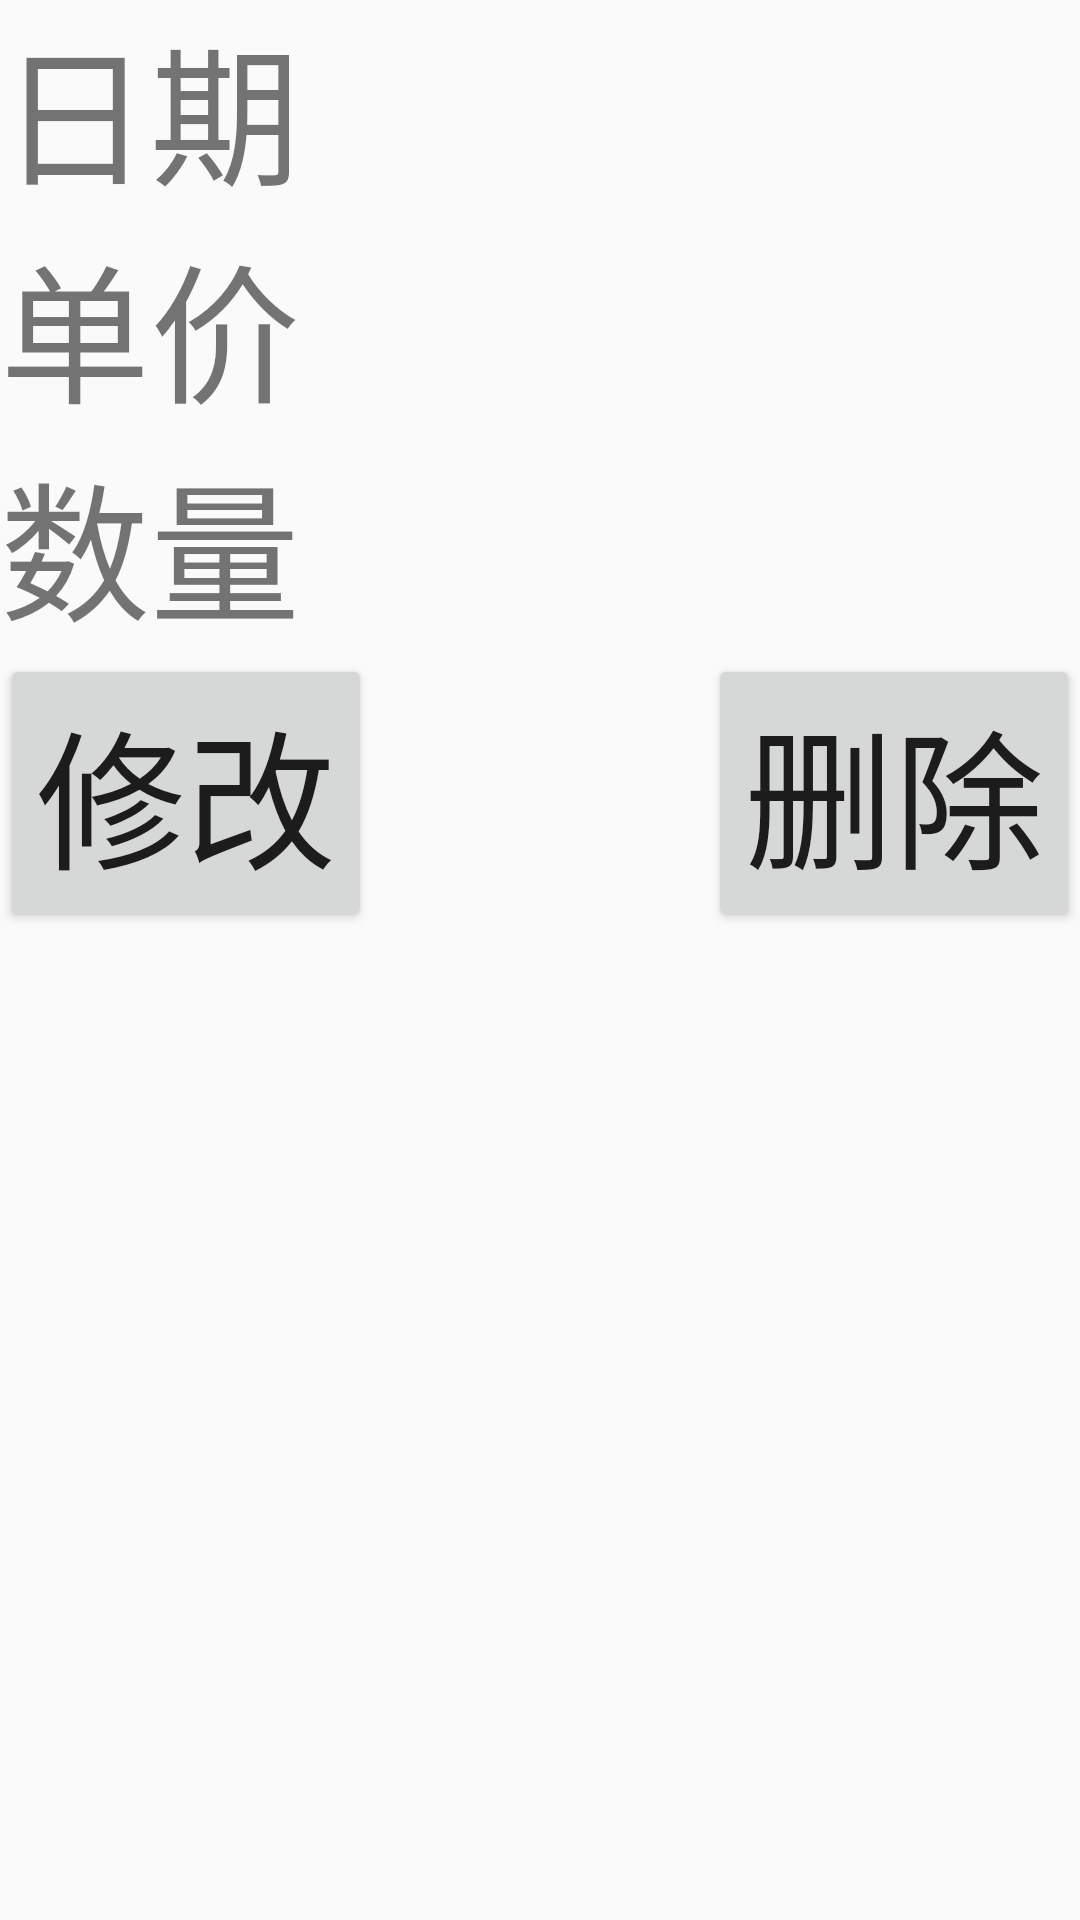

This screen was rendered from an Android layout file. Write that file and the resources it references.
<!-- AndroidManifest.xml: application theme Theme.CountNum -->
<!-- res/layout/bill_item.xml -->
<?xml version="1.0" encoding="utf-8"?>
<RelativeLayout xmlns:android="http://schemas.android.com/apk/res/android"
    android:layout_width="match_parent"
    android:layout_margin="10dp"
    android:layout_height="match_parent">

    <TextView
        android:id="@+id/bill_name"
        android:layout_width="wrap_content"
        android:layout_height="wrap_content"
        android:textSize="50dp"
        android:text="日期"/>
    <TextView
        android:id="@+id/bill_name_tx"
        android:layout_width="wrap_content"
        android:layout_height="wrap_content"
        android:layout_toRightOf="@+id/bill_name"
        android:layout_alignParentRight="true"
        android:textSize="50dp" />
    <TextView
        android:id="@+id/bill_money"
        android:layout_width="wrap_content"
        android:layout_height="wrap_content"
        android:layout_below="@+id/bill_name"
        android:textSize="50dp"
        android:text="单价"/>
    <TextView
        android:id="@+id/bill_money_tx"
        android:layout_width="wrap_content"
        android:layout_height="wrap_content"
        android:layout_below="@+id/bill_name"
        android:layout_toRightOf="@+id/bill_money"
        android:layout_alignParentRight="true"
        android:textSize="50dp"
        android:importantForAutofill="no" />

    <TextView
        android:id="@+id/bill_number"
        android:layout_width="wrap_content"
        android:layout_height="wrap_content"
        android:layout_below="@+id/bill_money"
        android:textSize="50dp"
        android:text="数量"/>

    <TextView
        android:id="@+id/bill_number_tx"
        android:layout_width="wrap_content"
        android:layout_height="wrap_content"
        android:layout_alignParentRight="true"
        android:layout_below="@+id/bill_money"
        android:layout_toRightOf="@+id/bill_number"
        android:textSize="50dp"
        android:importantForAutofill="no" />

    <Button
        android:id="@+id/bill_delete"
        android:layout_width="wrap_content"
        android:layout_height="wrap_content"
        android:layout_alignParentRight="true"
        android:layout_below="@+id/bill_number"
        android:text="删除"
        android:textSize="50dp" />
    <Button
        android:id="@+id/bill_update"
        android:layout_width="wrap_content"
        android:layout_height="wrap_content"
        android:layout_alignParentLeft="true"
        android:layout_below="@+id/bill_number"
        android:text="修改"
        android:textSize="50dp" />
</RelativeLayout>
<!-- resources referenced by this layout -->
<resources>
  <style name="Theme.CountNum" parent="Theme.MaterialComponents.DayNight.DarkActionBar.Bridge">
          
          <item name="colorPrimary">@color/purple_500</item>
          <item name="colorPrimaryVariant">@color/purple_700</item>
          <item name="colorOnPrimary">@color/white</item>
          
          <item name="colorSecondary">@color/teal_200</item>
          <item name="colorSecondaryVariant">@color/teal_700</item>
          <item name="colorOnSecondary">@color/black</item>
          
          <item name="android:statusBarColor">?attr/colorPrimaryVariant</item>
          
      </style>
  <!-- not gathered from this repository: default colours our renderer supplied (Android Studio template values) -->
  <color name="purple_500">#FF6200EE</color>
  <color name="purple_700">#FF3700B3</color>
  <color name="teal_200">#FF03DAC5</color>
  <color name="teal_700">#FF018786</color>
  <color name="black">#FF000000</color>
  <color name="white">#FFFFFFFF</color>
</resources>
